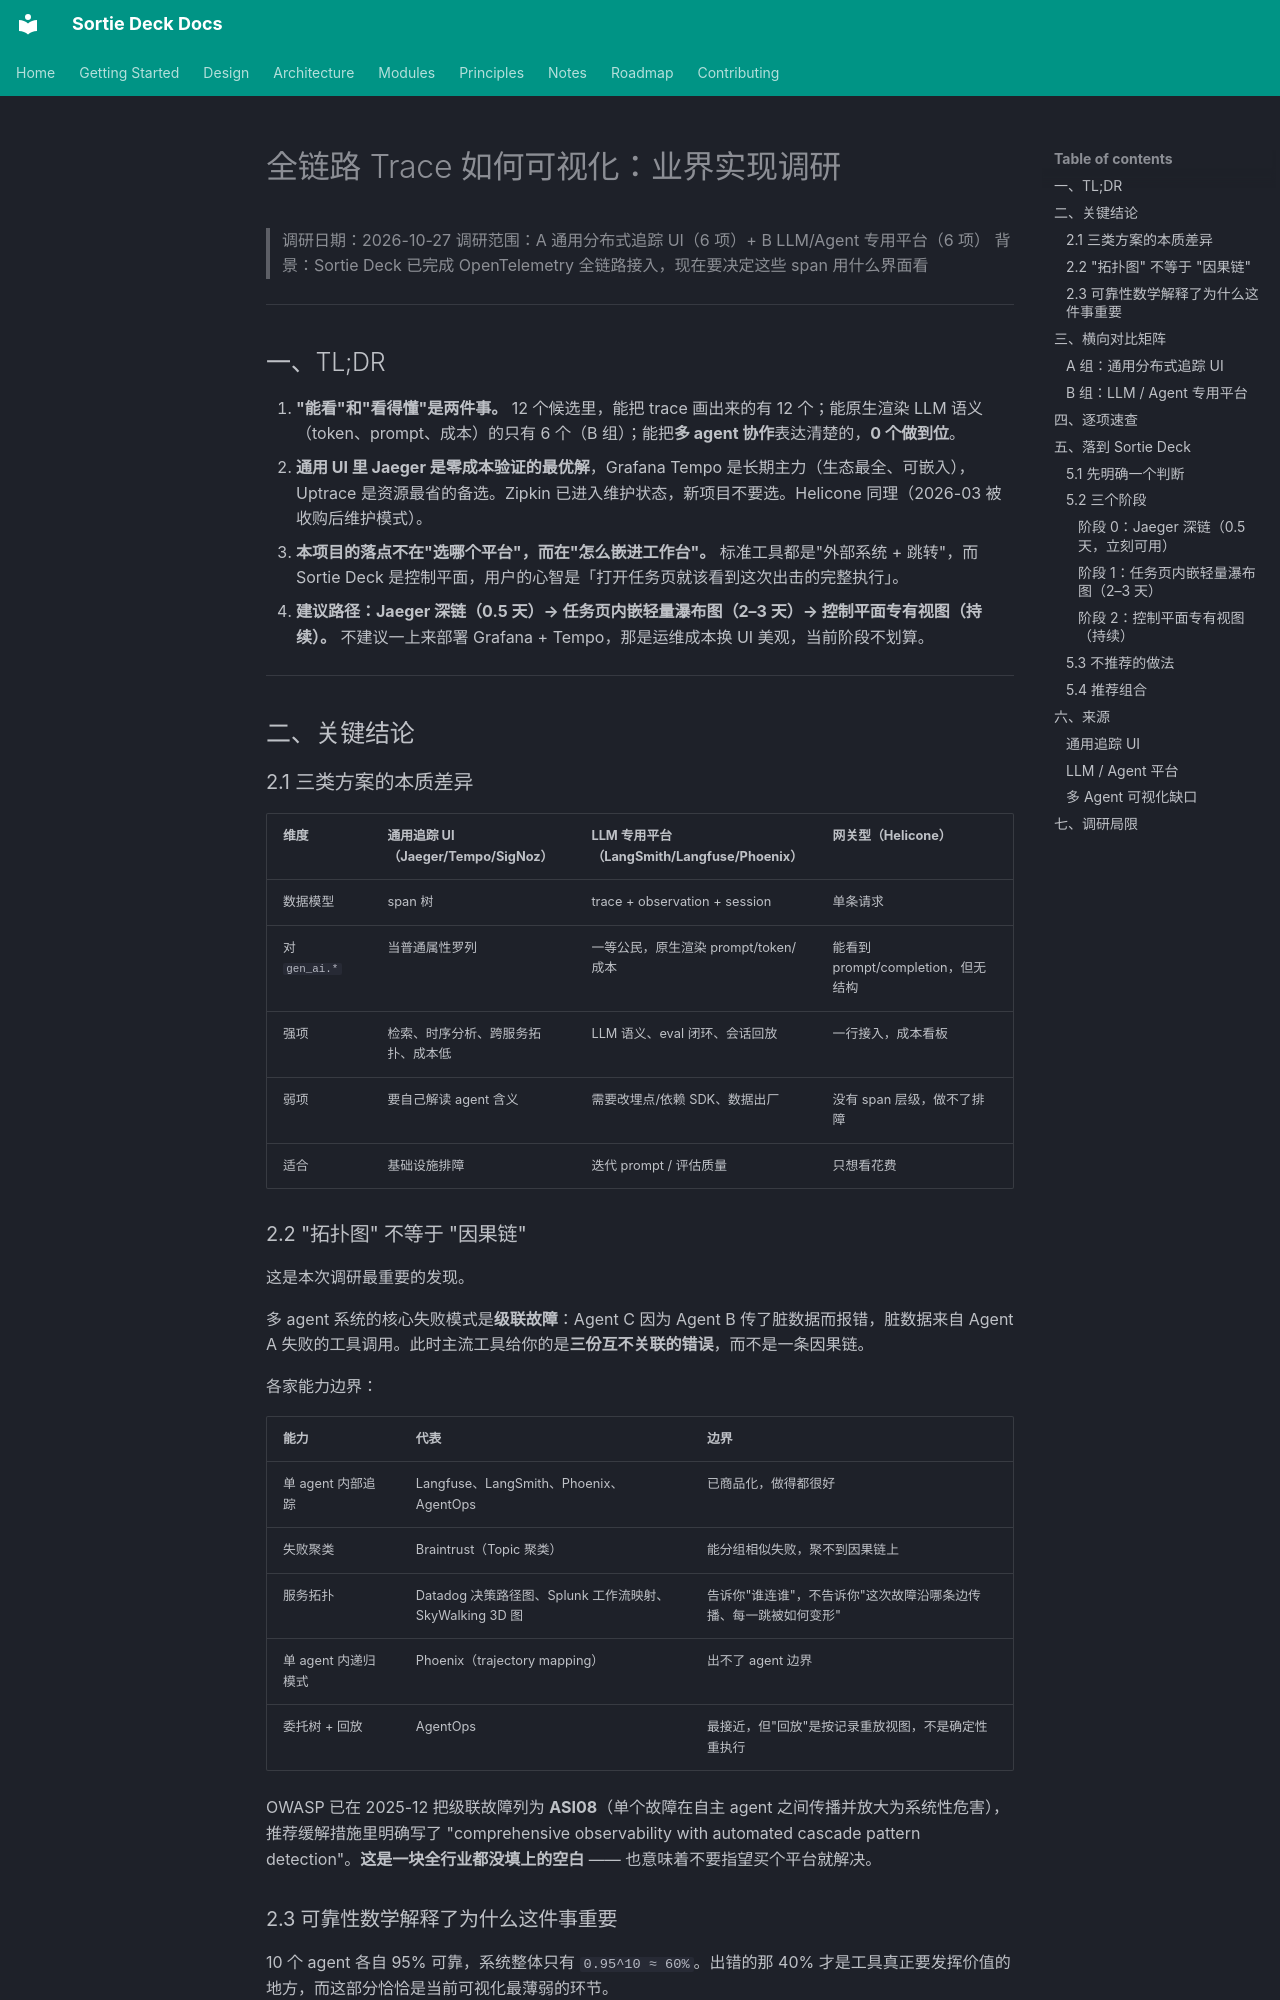

repository: lpliu-art/sortie-deck-todos · page: research/trace-visualization/report/index.html · generator: mkdocs

# 全链路 Trace 如何可视化：业界实现调研

> 调研日期：2026-10-27
> 调研范围：A 通用分布式追踪 UI（6 项）+ B LLM/Agent 专用平台（6 项）
> 背景：Sortie Deck 已完成 OpenTelemetry 全链路接入，现在要决定这些 span 用什么界面看

---

## 一、TL;DR

1. **"能看"和"看得懂"是两件事。** 12 个候选里，能把 trace 画出来的有 12 个；能原生渲染 LLM 语义（token、prompt、成本）的只有 6 个（B 组）；能把**多 agent 协作**表达清楚的，**0 个做到位**。
2. **通用 UI 里 Jaeger 是零成本验证的最优解**，Grafana Tempo 是长期主力（生态最全、可嵌入），Uptrace 是资源最省的备选。Zipkin 已进入维护状态，新项目不要选。Helicone 同理（2026-03 被收购后维护模式）。
3. **本项目的落点不在"选哪个平台"，而在"怎么嵌进工作台"。** 标准工具都是"外部系统 + 跳转"，而 Sortie Deck 是控制平面，用户的心智是「打开任务页就该看到这次出击的完整执行」。
4. **建议路径：Jaeger 深链（0.5 天）→ 任务页内嵌轻量瀑布图（2–3 天）→ 控制平面专有视图（持续）。** 不建议一上来部署 Grafana + Tempo，那是运维成本换 UI 美观，当前阶段不划算。

---

## 二、关键结论

### 2.1 三类方案的本质差异

| 维度 | 通用追踪 UI（Jaeger/Tempo/SigNoz） | LLM 专用平台（LangSmith/Langfuse/Phoenix） | 网关型（Helicone） |
|---|---|---|---|
| 数据模型 | span 树 | trace + observation + session | 单条请求 |
| 对 `gen_ai.*` | 当普通属性罗列 | 一等公民，原生渲染 prompt/token/成本 | 能看到 prompt/completion，但无结构 |
| 强项 | 检索、时序分析、跨服务拓扑、成本低 | LLM 语义、eval 闭环、会话回放 | 一行接入，成本看板 |
| 弱项 | 要自己解读 agent 含义 | 需要改埋点/依赖 SDK、数据出厂 | 没有 span 层级，做不了排障 |
| 适合 | 基础设施排障 | 迭代 prompt / 评估质量 | 只想看花费 |

### 2.2 "拓扑图" 不等于 "因果链"

这是本次调研最重要的发现。

多 agent 系统的核心失败模式是**级联故障**：Agent C 因为 Agent B 传了脏数据而报错，脏数据来自 Agent A 失败的工具调用。此时主流工具给你的是**三份互不关联的错误**，而不是一条因果链。

各家能力边界：

| 能力 | 代表 | 边界 |
|---|---|---|
| 单 agent 内部追踪 | Langfuse、LangSmith、Phoenix、AgentOps | 已商品化，做得都很好 |
| 失败聚类 | Braintrust（Topic 聚类） | 能分组相似失败，聚不到因果链上 |
| 服务拓扑 | Datadog 决策路径图、Splunk 工作流映射、SkyWalking 3D 图 | 告诉你"谁连谁"，不告诉你"这次故障沿哪条边传播、每一跳被如何变形" |
| 单 agent 内递归模式 | Phoenix（trajectory mapping） | 出不了 agent 边界 |
| 委托树 + 回放 | AgentOps | 最接近，但"回放"是按记录重放视图，不是确定性重执行 |

OWASP 已在 2025-12 把级联故障列为 **ASI08**（单个故障在自主 agent 之间传播并放大为系统性危害），推荐缓解措施里明确写了 "comprehensive observability with automated cascade pattern detection"。**这是一块全行业都没填上的空白** —— 也意味着不要指望买个平台就解决。

### 2.3 可靠性数学解释了为什么这件事重要

10 个 agent 各自 95% 可靠，系统整体只有 `0.95^10 ≈ 60%`。出错的那 40% 才是工具真正要发挥价值的地方，而这部分恰恰是当前可视化最薄弱的环节。

---

## 三、横向对比矩阵
